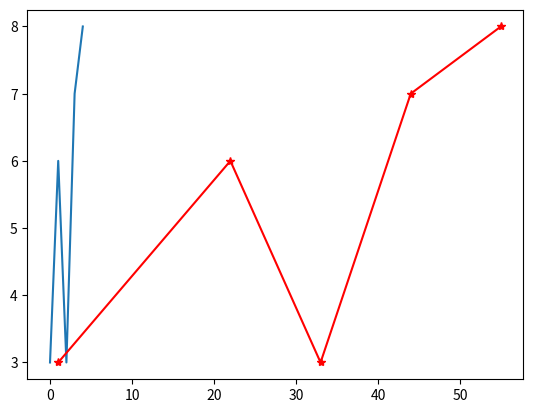
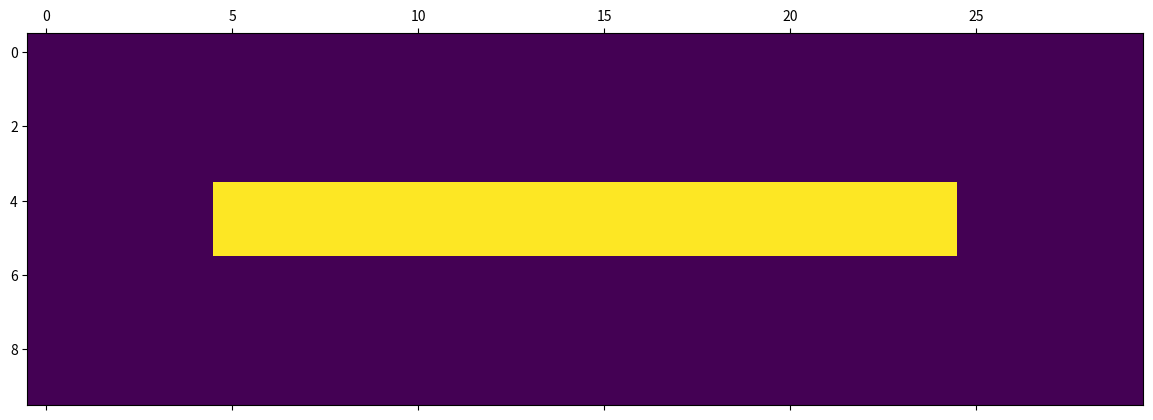

These charts were generated, in order, by the following Python code:
import numpy as np
import matplotlib.pyplot as plt


def main():
    # Basic Graph
    xs = [1, 22, 33, 44, 55]
    ys = [3, 6, 3, 7, 8]
    plt.plot(ys)
    plt.show()

    plt.plot(xs, ys, '*-r')
    plt.show()

    mat = np.zeros((10, 30))
    mat[4:6, 5:25] = 1

    plt.matshow(mat)
    plt.show()


if __name__ == '__main__':
    main()
